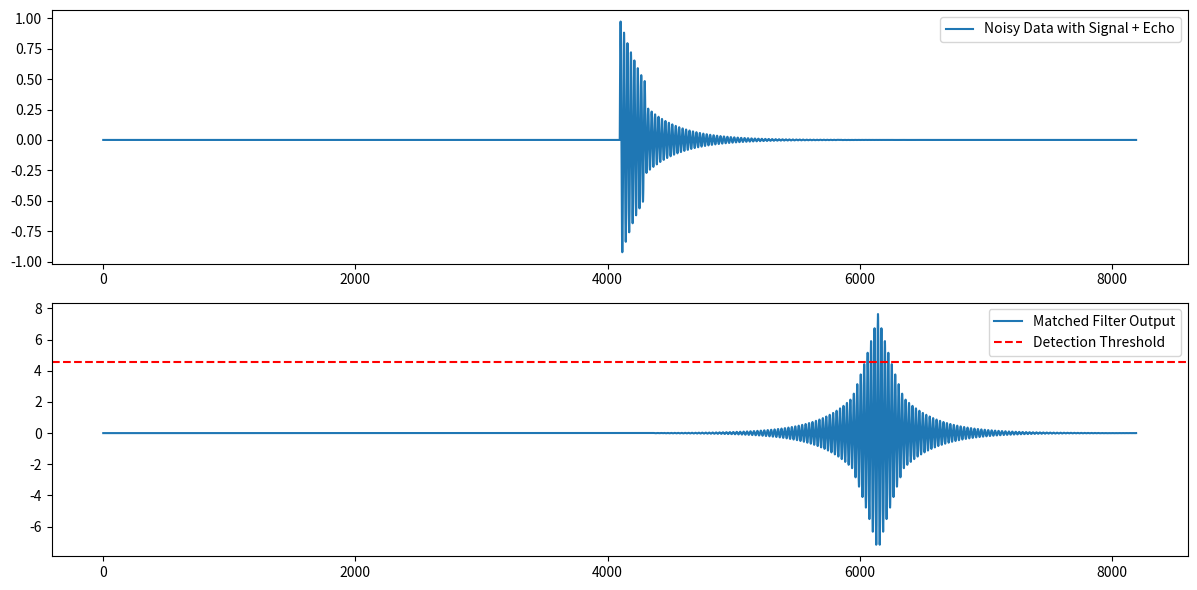

This figure's Python source:

import numpy as np
import matplotlib.pyplot as plt
from scipy.signal import correlate, find_peaks
from scipy.signal.windows import tukey

def generate_primary_signal(duration=1.0, fs=4096, f0=150, Q=10):
    t = np.linspace(0, duration, int(fs*duration), endpoint=False)
    envelope = np.exp(-t*f0/Q)
    signal = envelope * np.sin(2 * np.pi * f0 * t)
    return t, signal

def generate_echo(signal, delay, attenuation=0.2, fs=4096):
    echo = np.zeros_like(signal)
    sample_delay = int(delay * fs)
    if sample_delay < len(signal):
        echo[sample_delay:] = signal[:-sample_delay] * attenuation
    return echo

def inject_signal_with_echo(noise, signal, echo):
    combined = noise.copy()
    midpoint = len(noise) // 2
    combined[midpoint:midpoint+len(signal)] += signal
    combined[midpoint:midpoint+len(echo)] += echo
    return combined

def matched_filter(data, template):
    correlation = correlate(data, template, mode='same')
    return correlation / np.linalg.norm(template)

# Parameters
fs = 4096
duration = 1.0
noise = np.random.normal(0, 1e-21, int(fs*duration*2))  # Simulated detector noise

# Generate main signal and echo
t, signal = generate_primary_signal(duration, fs)
echo = generate_echo(signal, delay=0.05, attenuation=0.2, fs=fs)

# Inject into noise
data = inject_signal_with_echo(noise, signal, echo)

# Matched filtering
template = signal + generate_echo(signal, delay=0.05, attenuation=0.2, fs=fs)
filtered = matched_filter(data, template)

# Plotting
plt.figure(figsize=(12, 6))
plt.subplot(2, 1, 1)
plt.plot(data, label='Noisy Data with Signal + Echo')
plt.legend()
plt.subplot(2, 1, 2)
plt.plot(filtered, label='Matched Filter Output')
plt.axhline(np.max(filtered)*0.6, color='r', linestyle='--', label='Detection Threshold')
plt.legend()
plt.tight_layout()
plt.show()
